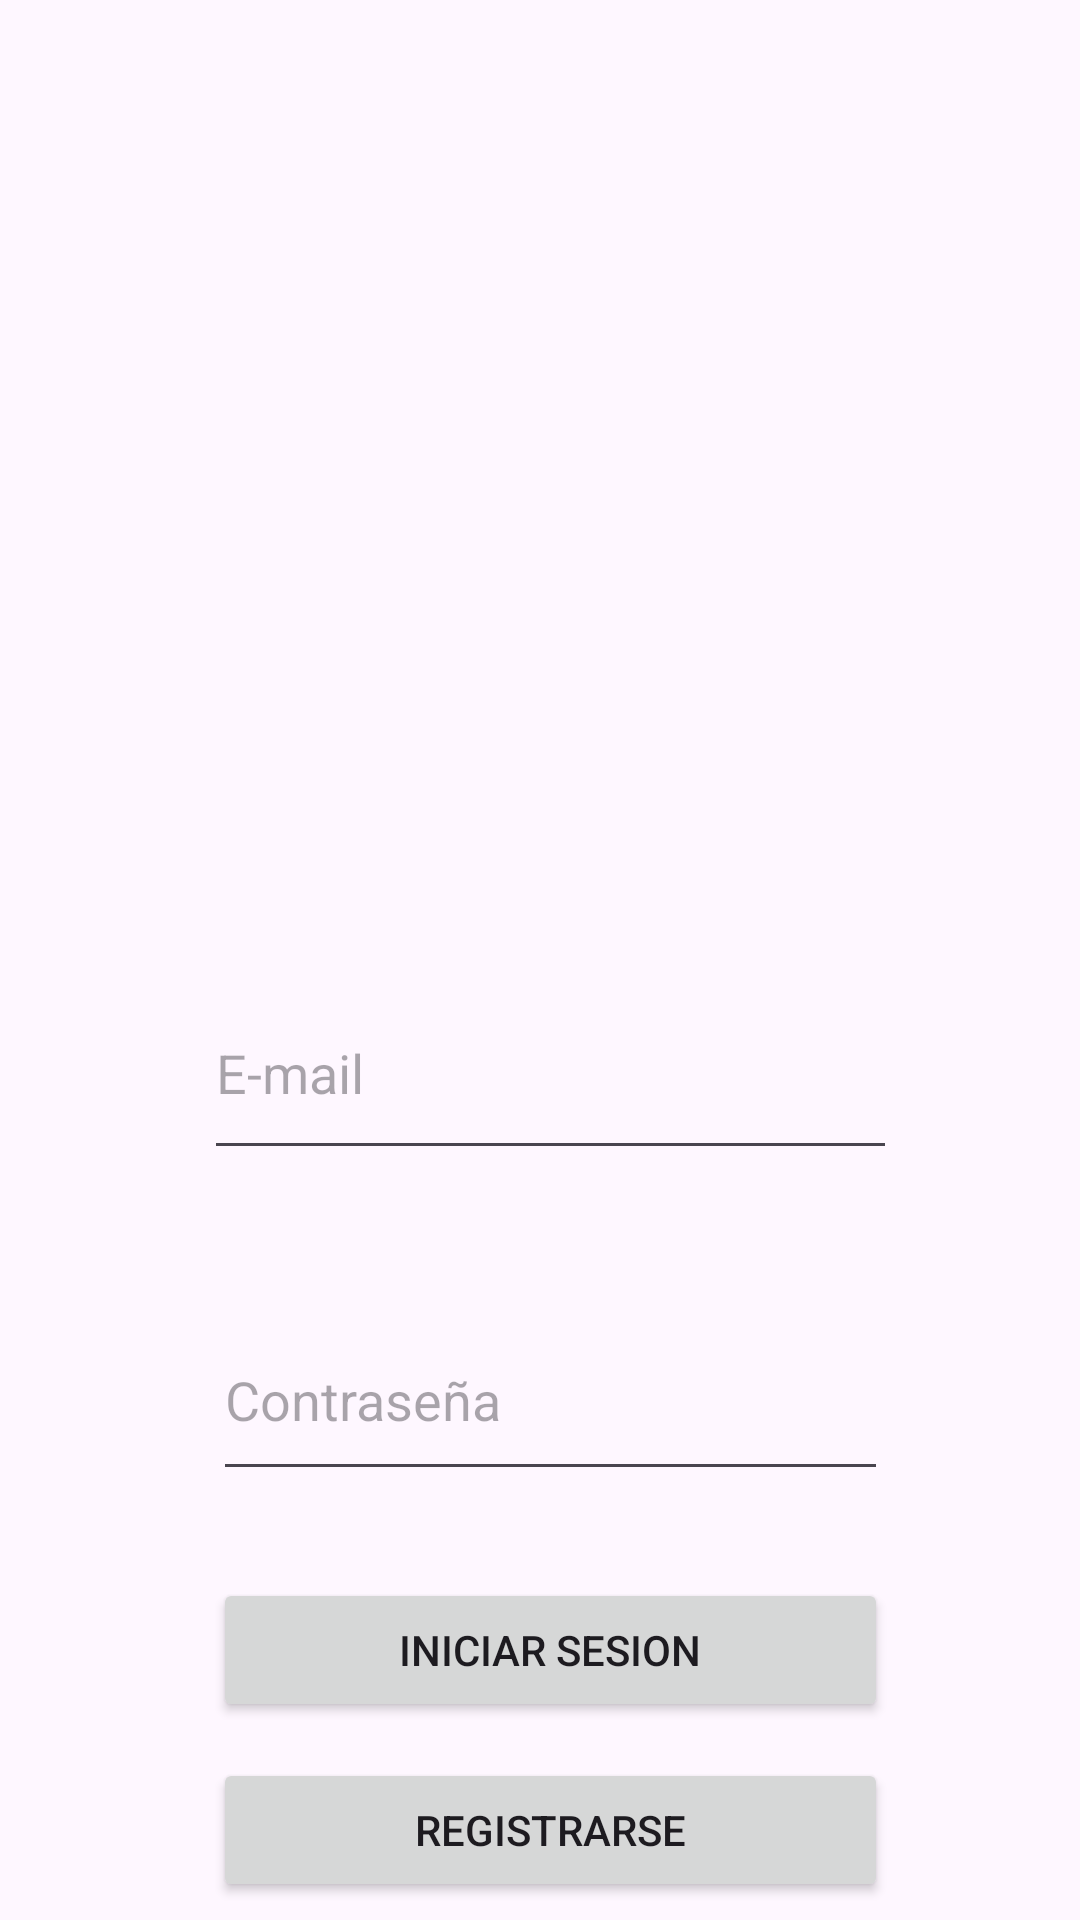

The Android layout XML behind this screen, and the referenced resources:
<!-- AndroidManifest.xml: application theme Theme.Finalamacn4bbaezraimondi -->
<!-- res/layout/activity_main.xml -->
<?xml version="1.0" encoding="utf-8"?>
<androidx.constraintlayout.widget.ConstraintLayout xmlns:android="http://schemas.android.com/apk/res/android"
    xmlns:app="http://schemas.android.com/apk/res-auto"
    xmlns:tools="http://schemas.android.com/tools"
    android:id="@+id/main"
    android:layout_width="match_parent"
    android:layout_height="match_parent"
    tools:context=".MainActivity">

    <EditText
        android:id="@+id/pass"
        android:layout_width="225dp"
        android:layout_height="64dp"
        android:layout_marginTop="43dp"
        android:ems="10"
        android:hint="@string/contra"
        android:importantForAutofill="no"
        android:inputType="textPassword"
        app:layout_constraintEnd_toEndOf="@+id/user"
        app:layout_constraintStart_toStartOf="@+id/user"
        app:layout_constraintTop_toBottomOf="@+id/user"
        tools:ignore="MissingConstraints" />

    <EditText
        android:id="@+id/user"
        android:layout_width="231dp"
        android:layout_height="68dp"
        android:layout_marginTop="56dp"
        android:ems="10"
        android:hint="@string/mail"
        android:importantForAutofill="no"
        android:inputType="text"
        app:layout_constraintEnd_toEndOf="@+id/logo"
        app:layout_constraintHorizontal_bias="0.456"
        app:layout_constraintStart_toStartOf="@+id/logo"
        app:layout_constraintTop_toBottomOf="@+id/logo"
        tools:ignore="MissingConstraints" />

    <Button
        android:id="@+id/register"
        android:layout_width="0dp"
        android:layout_height="wrap_content"
        android:layout_marginTop="12dp"
        android:text="@string/register"
        app:layout_constraintBottom_toBottomOf="parent"
        app:layout_constraintEnd_toEndOf="@+id/login"
        app:layout_constraintHorizontal_bias="0.47"
        app:layout_constraintStart_toStartOf="@+id/login"
        app:layout_constraintTop_toBottomOf="@+id/login"
        app:layout_constraintVertical_bias="0.01" />

    <Button
        android:id="@+id/login"
        android:layout_width="0dp"
        android:layout_height="wrap_content"
        android:layout_marginTop="29dp"
        android:text="@string/login"
        app:layout_constraintEnd_toEndOf="@+id/pass"
        app:layout_constraintStart_toStartOf="@+id/pass"
        app:layout_constraintTop_toBottomOf="@+id/pass" />

    <ImageView
        android:id="@+id/logo"
        android:layout_width="150dp"
        android:layout_height="150dp"
        android:layout_marginTop="116dp"
        app:layout_constraintEnd_toEndOf="parent"
        app:layout_constraintHorizontal_bias="0.498"
        app:layout_constraintStart_toStartOf="parent"
        app:layout_constraintTop_toTopOf="parent"
        tools:srcCompat="@drawable/logo" />
</androidx.constraintlayout.widget.ConstraintLayout>
<!-- resources referenced by this layout -->
<resources>
  <string name="contra">Contraseña</string>
  <string name="login">Iniciar sesion</string>
  <string name="mail">E-mail</string>
  <string name="register">Registrarse</string>
  <style name="Theme.Finalamacn4bbaezraimondi" parent="Base.Theme.Finalamacn4bbaezraimondi" />
  <style name="Base.Theme.Finalamacn4bbaezraimondi" parent="Theme.Material3.DayNight.NoActionBar">
          
          
      </style>
</resources>
